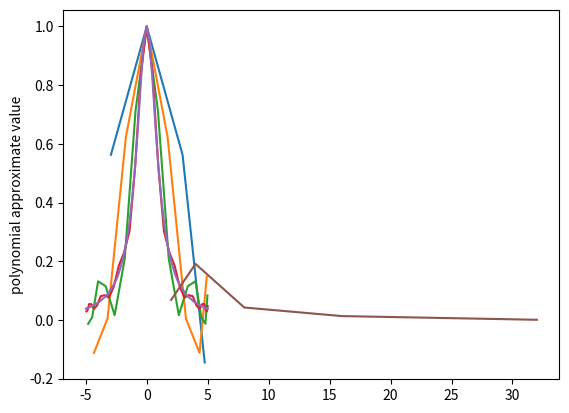

The matplotlib source for this figure:
from numpy import poly1d
import numpy as np
import matplotlib.pyplot as plt
def f(x):
    return float(1/(1 + x * x))
def x(k,n):
    return 5 * np.cos((2 * k + 1) / (2 * n + 2) * np.pi)
def newton(k,n,p): 
    ptmp = poly1d([1])
    for i in range(0,k):
        ptmp = ptmp * poly1d([1,-x(i, n)])
    c = (f(x(k,n)) - p(x(k,n))) / ptmp(x(k,n))
    p = p + ptmp * c
    if (k == n):
        return p
    else:
        return newton(k+1, n, p)
def display(n):
    p = poly1d([0])
    np = newton(0,n,p)
    xvalue = []
    fx = []
    for i in range(0, 2 * n):
        xvalue = xvalue + [x(i,2 * n)]
        fx = fx + [np(x(i, 2 * n))]
    plt.plot(xvalue, fx)
    plt.ylabel('polynomial approximate value')
def error(n):
    p = poly1d([0])
    np = newton(0,n,p)
    return [abs(np(1+10**0.5) - f(1+ 10**0.5))]
    
def result(n):
    display(n)
    return error(n)

err = result(2)
err = err + result(4)
err = err + result(8)
err = err + result(16)
err = err + result(32)
plt.plot([2,4,8,16,32], err)

